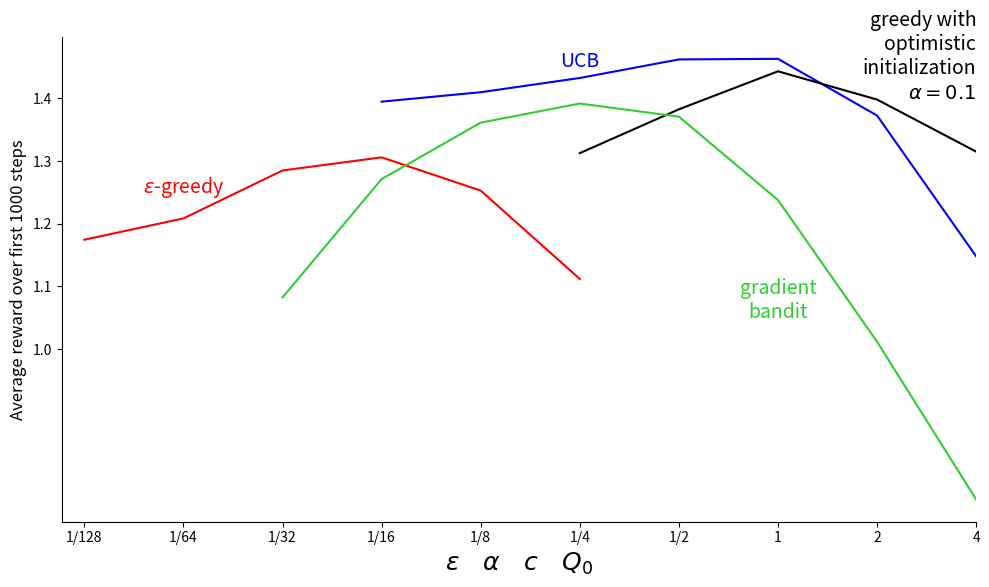

This figure's Python source:
import matplotlib.pyplot as plt
import numpy as np


def plot_parameter_study():
    plt.figure(figsize=(10, 6))
    plt.xscale("log", base=2)
    ticks = [2**i for i in range(-7, 3)]
    labels = ["1/128", "1/64", "1/32", "1/16", "1/8", "1/4", "1/2", "1", "2", "4"]
    plt.xticks(ticks, labels)
    plt.yticks(np.arange(1, 1.5 + 0.1, 0.1))
    plt.xlim(1 / 150, 4)

    plt.ylabel("Average reward over first 1000 steps", fontsize=12)
    plt.xlabel(r"$\epsilon \quad \alpha \quad c \quad Q_0$", fontsize=18)

    plt.gca().spines["top"].set_visible(False)
    plt.gca().spines["right"].set_visible(False)

    ucb_x = [0.0625, 0.125, 0.25, 0.5, 1.0, 2.0, 4.0]
    ucb_y = [
        1.3949718617345954,
        1.4099994873013635,
        1.4327476617636719,
        1.462341481228085,
        1.463299936351778,
        1.3727462578576062,
        1.147980868370038,
    ]

    opt_greedy_x = [0.25, 0.5, 1.0, 2.0, 4.0]
    opt_greedy_y = [
        1.31275170925888447,
        1.3827399564251786,
        1.4434084476196273,
        1.3982655709866091,
        1.3151370936057473,
    ]

    eps_greedy_x = [0.0078125, 0.015625, 0.03125, 0.0625, 0.125, 0.25]
    eps_greedy_y = [
        1.1745674931251786,
        1.2085519627399564,
        1.2851004849884617,
        1.3060123105744312,
        1.25293490925914,
        1.111847634084476,
    ]

    gradient_bandit_x = [0.03125, 0.0625, 0.125, 0.25, 0.5, 1.0, 2.0, 4.0]
    gradient_bandit_y = [
        1.0823278265570955,
        1.271389249916708,
        1.361460090676811,
        1.3919586609110361,
        1.370995460193386,
        1.2378439934670076,
        1.011660327697986,
        0.759853367322699,
    ]

    plt.plot(ucb_x, ucb_y, color="blue")
    plt.plot(
        opt_greedy_x,
        opt_greedy_y,
        color="black",
    )
    plt.plot(eps_greedy_x, eps_greedy_y, color="red")
    plt.plot(
        gradient_bandit_x,
        gradient_bandit_y,
        color="limegreen",
    )

    plt.text(1 / 64, 1.25, r"$\epsilon$-greedy", color="red", fontsize=14, ha="center")
    plt.text(1, 1.05, "gradient\nbandit", color="limegreen", fontsize=14, ha="center")
    plt.text(1 / 4, 1.45, "UCB", color="blue", fontsize=14, ha="center")
    plt.text(
        4.0,
        1.4,
        r"greedy with" "\n" r"optimistic" "\n" r"initialization" "\n" r"$\alpha = 0.1$",
        color="black",
        fontsize=14,
        ha="right",
    )

    plt.tight_layout()
    plt.show()


if __name__ == "__main__":
    plot_parameter_study()
